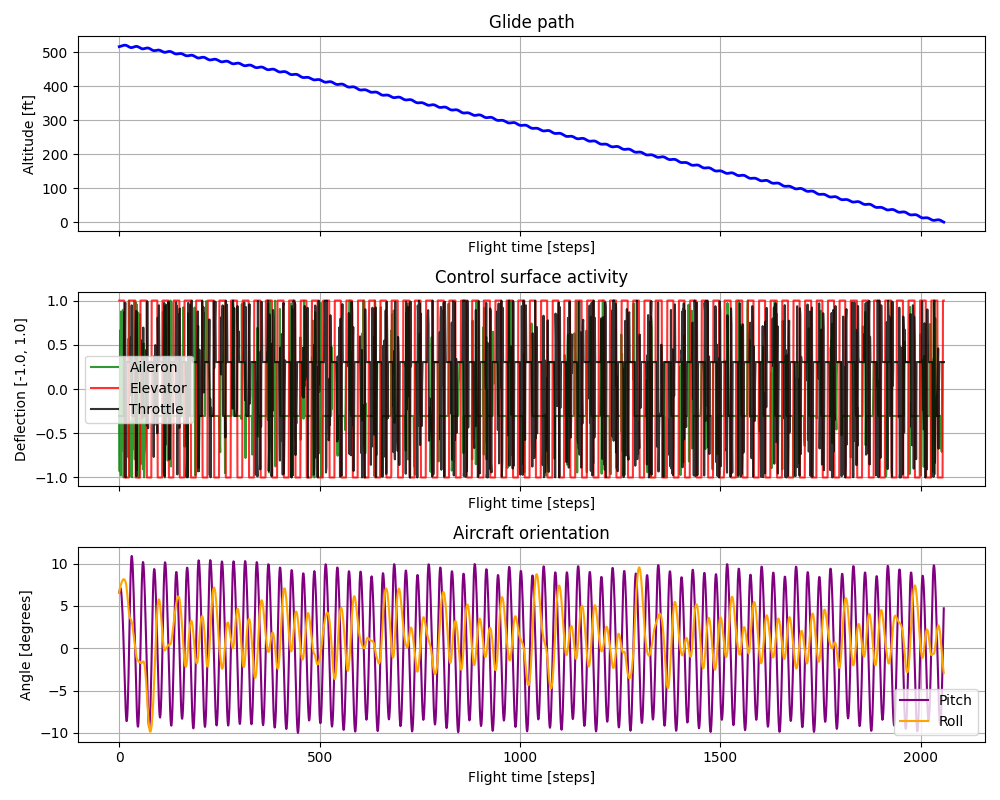

The data file committed next to this chart (first rows):
step, altitude, aileron, elevator, throttle, pitch, roll
0, 515.7, -0.2195, 1, -0.3048, 6.572, 6.554
1, 516, -0.9299, 1, -0.3048, 6.85, 6.851
2, 516.3, 0.6629, 1, -0.3048, 7.065, 7.12
3, 516.7, 0.3913, 1, -0.3048, 7.13, 7.31
4, 517, -0.9782, 1, -0.3048, 6.994, 7.474
5, 517.4, 0.878, 1, -0.3048, 6.634, 7.653
6, 517.9, -0.4483, 1, -0.3048, 6.049, 7.791
7, 518.3, -0.002381, 1, -0.3048, 5.25, 7.914
8, 518.7, 0.3864, 1, -0.3048, 4.26, 8.014
9, 519, -0.6973, 1, -0.3048, 3.101, 8.087
10, 519.4, 0.8968, 1, -0.3048, 1.801, 8.151
11, 519.7, -0.9975, 1, -0.3048, 0.3818, 8.163
12, 519.9, 0.7763, 0.9998, 0.8701, -1.131, 8.163
13, 520, 0.02461, -1, 0.6073, -2.709, 8.114
14, 520.1, -0.3048, -1, 0.5758, -4.327, 8.042
15, 520, -0.3048, -1, 0.9754, -5.876, 7.952
16, 519.9, -0.3048, -1, -0.9976, -7.18, 7.81
17, 519.6, -0.3048, -1, 0.3048, -8.117, 7.588
18, 519.2, -0.3048, -1, 0.3048, -8.598, 7.276
19, 518.7, -0.3048, -1, 0.3048, -8.575, 6.876
20, 518.1, -0.3048, -1, 0.3048, -8.034, 6.4
21, 517.5, -0.1978, -1, 0.3048, -6.993, 5.87
22, 516.7, 0.5619, -1, 0.3048, -5.493, 5.312
23, 516, -0.7727, -1, 0.3048, -3.594, 4.766
24, 515.3, 0.9994, -1, 0.3048, -1.389, 4.303
25, 514.7, -0.3743, 1, 0.3048, 1.015, 3.914
26, 514.1, -0.9874, 1, 0.3048, 3.517, 3.662
27, 513.6, -0.9783, 1, 0.3048, 5.949, 3.549
28, 513.3, -0.7166, 1, 0.3048, 8.034, 3.494
29, 513, -0.3689, 1, 0.5807, 9.588, 3.418
30, 513, -0.3688, 1, -0.07353, 10.55, 3.295
31, 513, -0.7099, 1, 0.946, 10.92, 3.129
32, 513.2, -0.9973, 1, -0.2687, 10.75, 2.926
33, 513.4, 0.09893, 1, -0.3048, 10.13, 2.661
34, 513.8, 0.2852, 1, -0.3048, 9.146, 2.305
35, 514.2, 0.1086, 1, -0.3048, 7.879, 1.901
36, 514.6, -0.6781, 1, -0.3048, 6.399, 1.505
37, 515.1, 0.9947, 1, -0.3048, 4.767, 1.129
38, 515.5, -0.3945, 1, -0.3048, 3.028, 0.7342
39, 515.8, -0.7955, 1, -0.3048, 1.219, 0.3609
40, 516.1, 0.7254, 1, -0.3048, -0.6304, 0.005002
41, 516.4, 0.9826, -1, 0.6501, -2.493, -0.3861
42, 516.5, 0.5677, -1, 0.883, -4.347, -0.7651
43, 516.5, -0.9138, -1, -0.9872, -6.091, -1.054
44, 516.4, 0.955, -1, 0.8749, -7.554, -1.226
45, 516.2, -0.909, -1, 0.07279, -8.618, -1.347
46, 515.9, -0.443, -1, 0.3048, -9.201, -1.407
47, 515.4, 0.8625, -1, 0.3048, -9.265, -1.46
48, 514.8, -0.02349, -1, 0.3048, -8.801, -1.548
49, 514.2, -1, -1, 0.3048, -7.827, -1.597
50, 513.5, -0.8648, -1, 0.3048, -6.384, -1.585
51, 512.8, -0.5162, -1, 0.3048, -4.532, -1.573
52, 512.1, 0.8459, -1, 0.3048, -2.362, -1.618
53, 511.4, -0.327, 1, 0.3048, 0.01927, -1.709
54, 510.8, -0.8461, 1, 0.3048, 2.515, -1.761
55, 510.2, -0.4139, 1, 0.3048, 4.96, -1.751
56, 509.8, -0.2536, 1, 0.3048, 7.082, -1.721
57, 509.5, -0.2939, 1, -0.3307, 8.698, -1.682
58, 509.4, -0.5932, 1, 0.556, 9.736, -1.632
59, 509.3, -0.9058, 1, 0.02444, 10.2, -1.577
... 1,999 more rows
